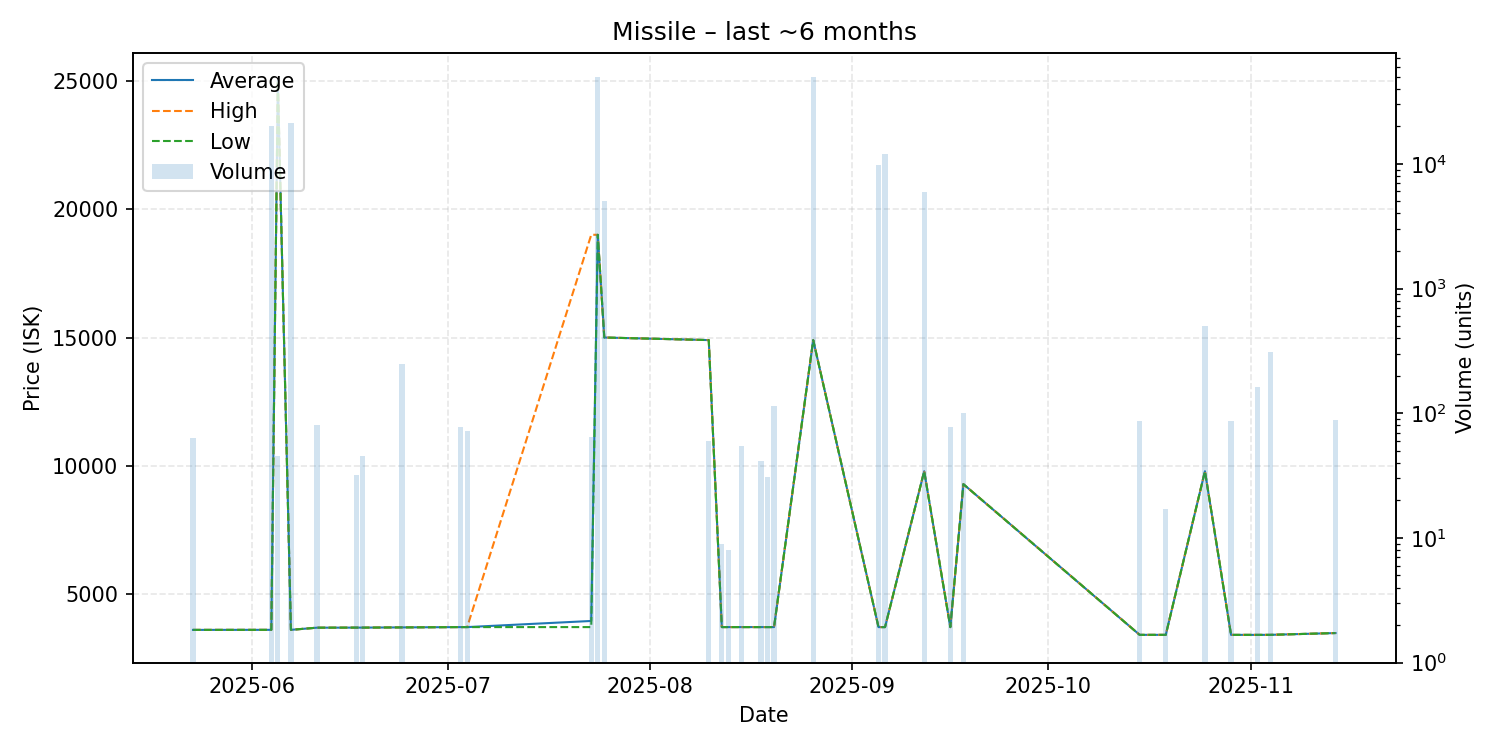

The file beside this chart, header and first rows:
date, average, highest, lowest, order_count, volume
2025-05-23, 3615, 3615, 3615, 1, 63
2025-06-04, 3617, 3617, 3617, 2, 20209
2025-06-05, 25000, 25000, 25000, 1, 45
2025-06-07, 3617, 3617, 3617, 2, 21233
2025-06-11, 3701, 3701, 3701, 1, 80
2025-06-17, 3704, 3704, 3704, 1, 32
2025-06-18, 3704, 3704, 3704, 1, 45
2025-06-24, 3712, 3712, 3712, 1, 250
2025-07-03, 3724, 3724, 3724, 1, 78
2025-07-04, 3724, 3724, 3724, 1, 72
2025-07-23, 3963, 19000, 3724, 2, 64
2025-07-24, 19000, 19000, 19000, 1, 50000
2025-07-25, 15000, 15000, 15000, 1, 5000
2025-08-10, 14900, 14900, 14900, 1, 60
2025-08-12, 3724, 3724, 3724, 1, 9
2025-08-13, 3724, 3724, 3724, 1, 8
2025-08-15, 3724, 3724, 3724, 1, 55
2025-08-18, 3724, 3724, 3724, 1, 41
2025-08-19, 3724, 3724, 3724, 1, 31
2025-08-20, 3724, 3724, 3724, 2, 114
2025-08-26, 14900, 14900, 14900, 1, 49925
2025-09-05, 3724, 3724, 3724, 2, 9757
2025-09-06, 3723, 3723, 3723, 3, 12018
2025-09-12, 9795, 9795, 9795, 1, 5900
2025-09-16, 3723, 3723, 3723, 1, 77
2025-09-18, 9290, 9290, 9290, 1, 100
2025-10-15, 3422, 3422, 3422, 1, 86
2025-10-19, 3422, 3422, 3422, 1, 17
2025-10-25, 9795, 9795, 9795, 1, 500
2025-10-29, 3421, 3421, 3421, 1, 87
2025-11-02, 3421, 3421, 3421, 2, 163
2025-11-04, 3422, 3422, 3422, 1, 307
2025-11-14, 3492, 3492, 3492, 1, 89
